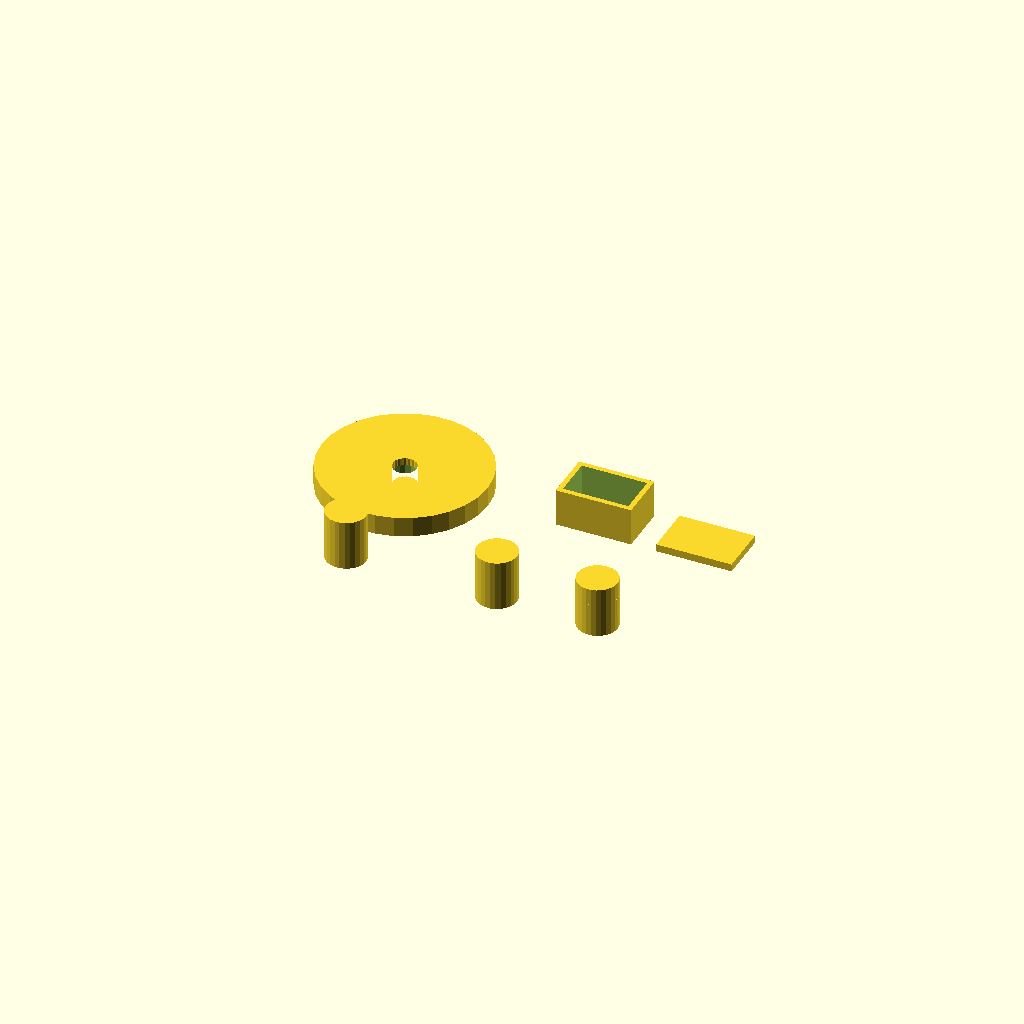
Cell 1: the model at its default parameters.
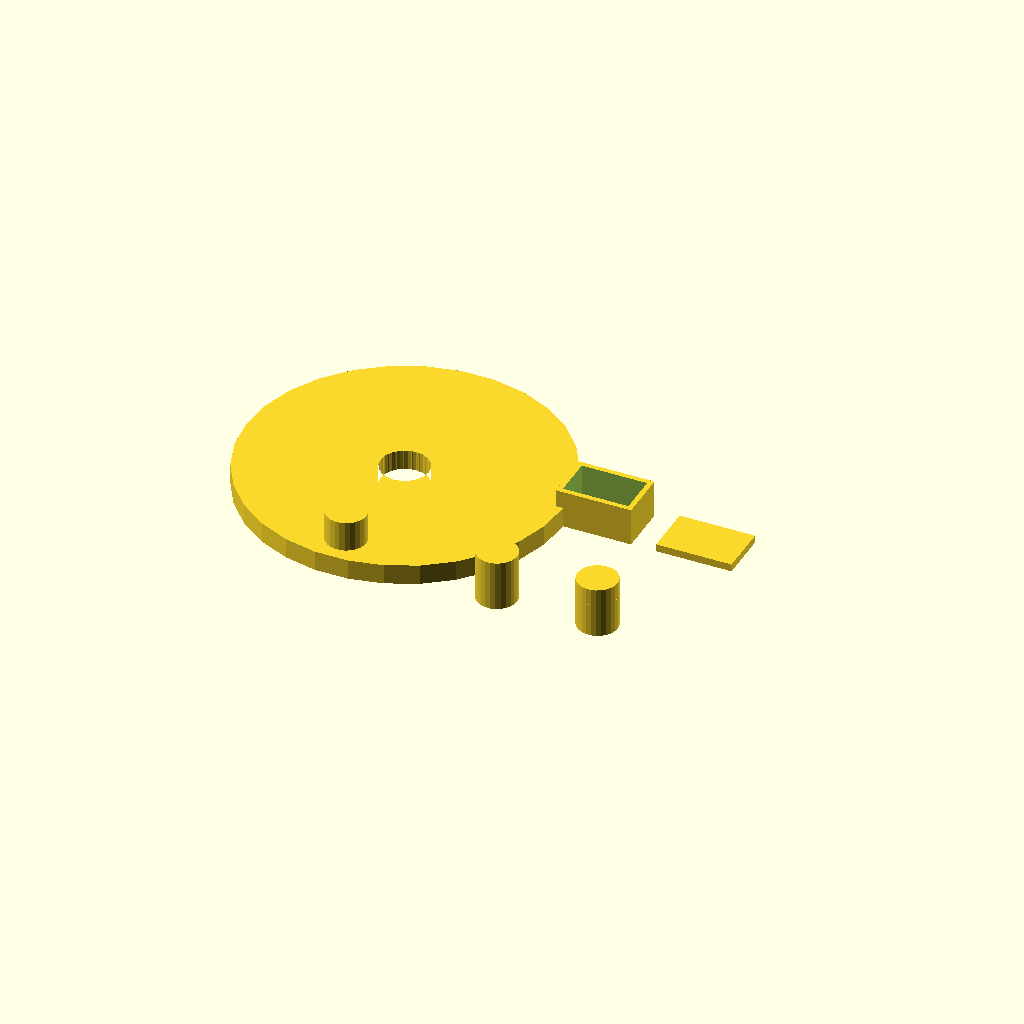
Cell 2 — pitch_radius set to 60, the other parameters unchanged.
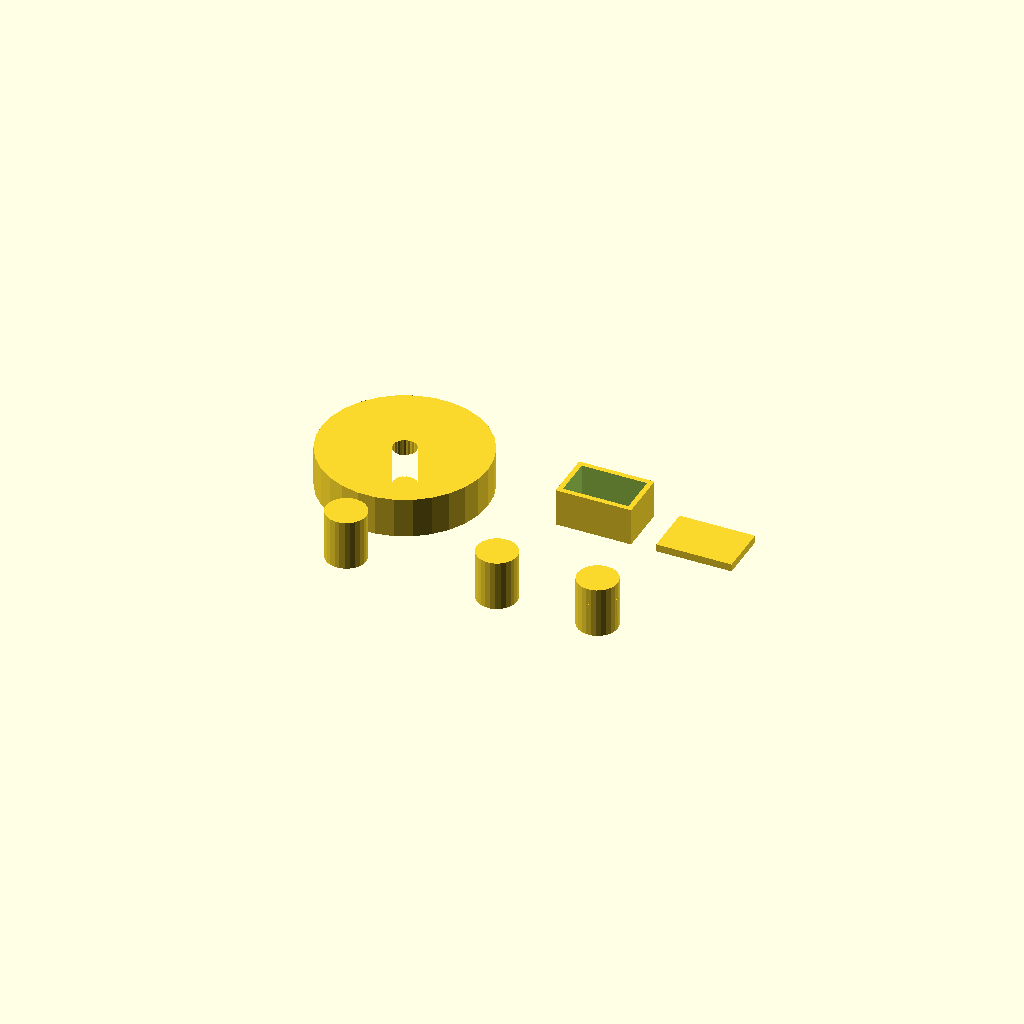
Cell 3: the same model with height = 16.
One fixed orthographic camera (rotation 55°, 0°, 25°; colour scheme Cornfield) for every cell.
Source of the model, tutorial/basic/10_parametric_design.scad:
// tutorial/basic/10_parametric_design.scad
// ==============================================
// 学习目标: 掌握参数化建模技巧
// 使用全局变量、条件表达式、自定义参数实现灵活设计

// ---- 参数定义 (Customizer 友好) ----
// 齿轮参数
teeth        = 20;    // 齿数
pitch_radius = 30;    // 节圆半径
pressure_angle = 20;   // 压力角
height       = 8;     // 齿轮厚度
bore_radius  = 5;     // 轴孔半径
keyway_width = 2;     // 键槽宽

// ---- 渐开线齿轮模块 ----
module spur_gear(teeth, pr, pa, h, bore) {
    module involute_tooth() {
        // 简化渐开线齿形
        tooth_width = 2 * pr * sin(180 / teeth) / teeth * 0.8;
        intersection() {
            square([pr + 5, tooth_width * 2], center = true);
            circle(r = pr + 2);
        }
    }

    difference() {
        // 齿轮本体
        linear_extrude(height = h) {
            difference() {
                circle(r = pr + 3);

                // 切出齿槽
                for (i = [0 : teeth - 1]) {
                    rotate([0, 0, i * 360 / teeth])
                        scale([1, 0.6, 1])
                            circle(r = pr * 1.6 / teeth * 2);
                }
            }
        }

        // 轴孔
        cylinder(r = bore, h = h + 2, center = true);

        // 键槽
        translate([0, 0, 0])
            cube([bore * 2, keyway_width, h + 2], center = true);
    }
}

// ---- 参数化盒子 ----
module parametric_box(width, depth, height, wall, lid) {
    // lid = true 时输出盖子, false 时输出盒体
    if (lid) {
        // 盖子
        difference() {
            cube([width, depth, 3]);
            // 配合凸台
            translate([wall, wall, 0])
                cube([width - 2 * wall, depth - 2 * wall, 1]);
        }
    } else {
        // 盒体
        difference() {
            cube([width, depth, height]);
            translate([wall, wall, wall])
                cube([width - 2 * wall, depth - 2 * wall, height]);
        }
    }
}

// ---- 使用三元运算符的条件设计 ----
module conditional_stand(
    diameter,
    height,
    type = "simple"
// "simple", "feet", "slotted"
) {
    type_index = (type == "simple")  ? 0 :
                 (type == "feet")    ? 1 :
                 (type == "slotted") ? 2 : 0;

    // 主柱
    cylinder(r = diameter, h = height);

    if (type_index == 1) {
        // 三脚底座
        for (i = [0 : 2]) {
            rotate([0, 0, i * 120])
                translate([diameter * 0.5, 0, 0])
                    cylinder(r = diameter * 0.3, h = 2);
        }
    }

    if (type_index == 2) {
        // 开槽
        for (i = [0 : 3]) {
            rotate([0, 0, i * 90])
                translate([0, 0, height / 2])
                    cube([diameter * 2, 2, height / 3], center = true);
        }
    }
}

// ---- 阵列 ----
translate([-60, 40, 0])
    spur_gear(teeth, pitch_radius, pressure_angle, height, bore_radius);

translate([0, 40, 0])
    parametric_box(width = 30, depth = 20, height = 15, wall = 2, lid = false);

translate([40, 40, 0])
    parametric_box(width = 30, depth = 20, height = 15, wall = 2, lid = true);

translate([-60, -10, 0])
    conditional_stand(diameter = 8, height = 20, type = "simple");

translate([0, -10, 0])
    conditional_stand(diameter = 8, height = 20, type = "feet");

translate([40, -10, 0])
    conditional_stand(diameter = 8, height = 20, type = "slotted");
Customizer parameters (derived from the source; name, type, default, range or options):
teeth: number, default 20
pitch_radius: number, default 30
pressure_angle: number, default 20
height: number, default 8
bore_radius: number, default 5
keyway_width: number, default 2
